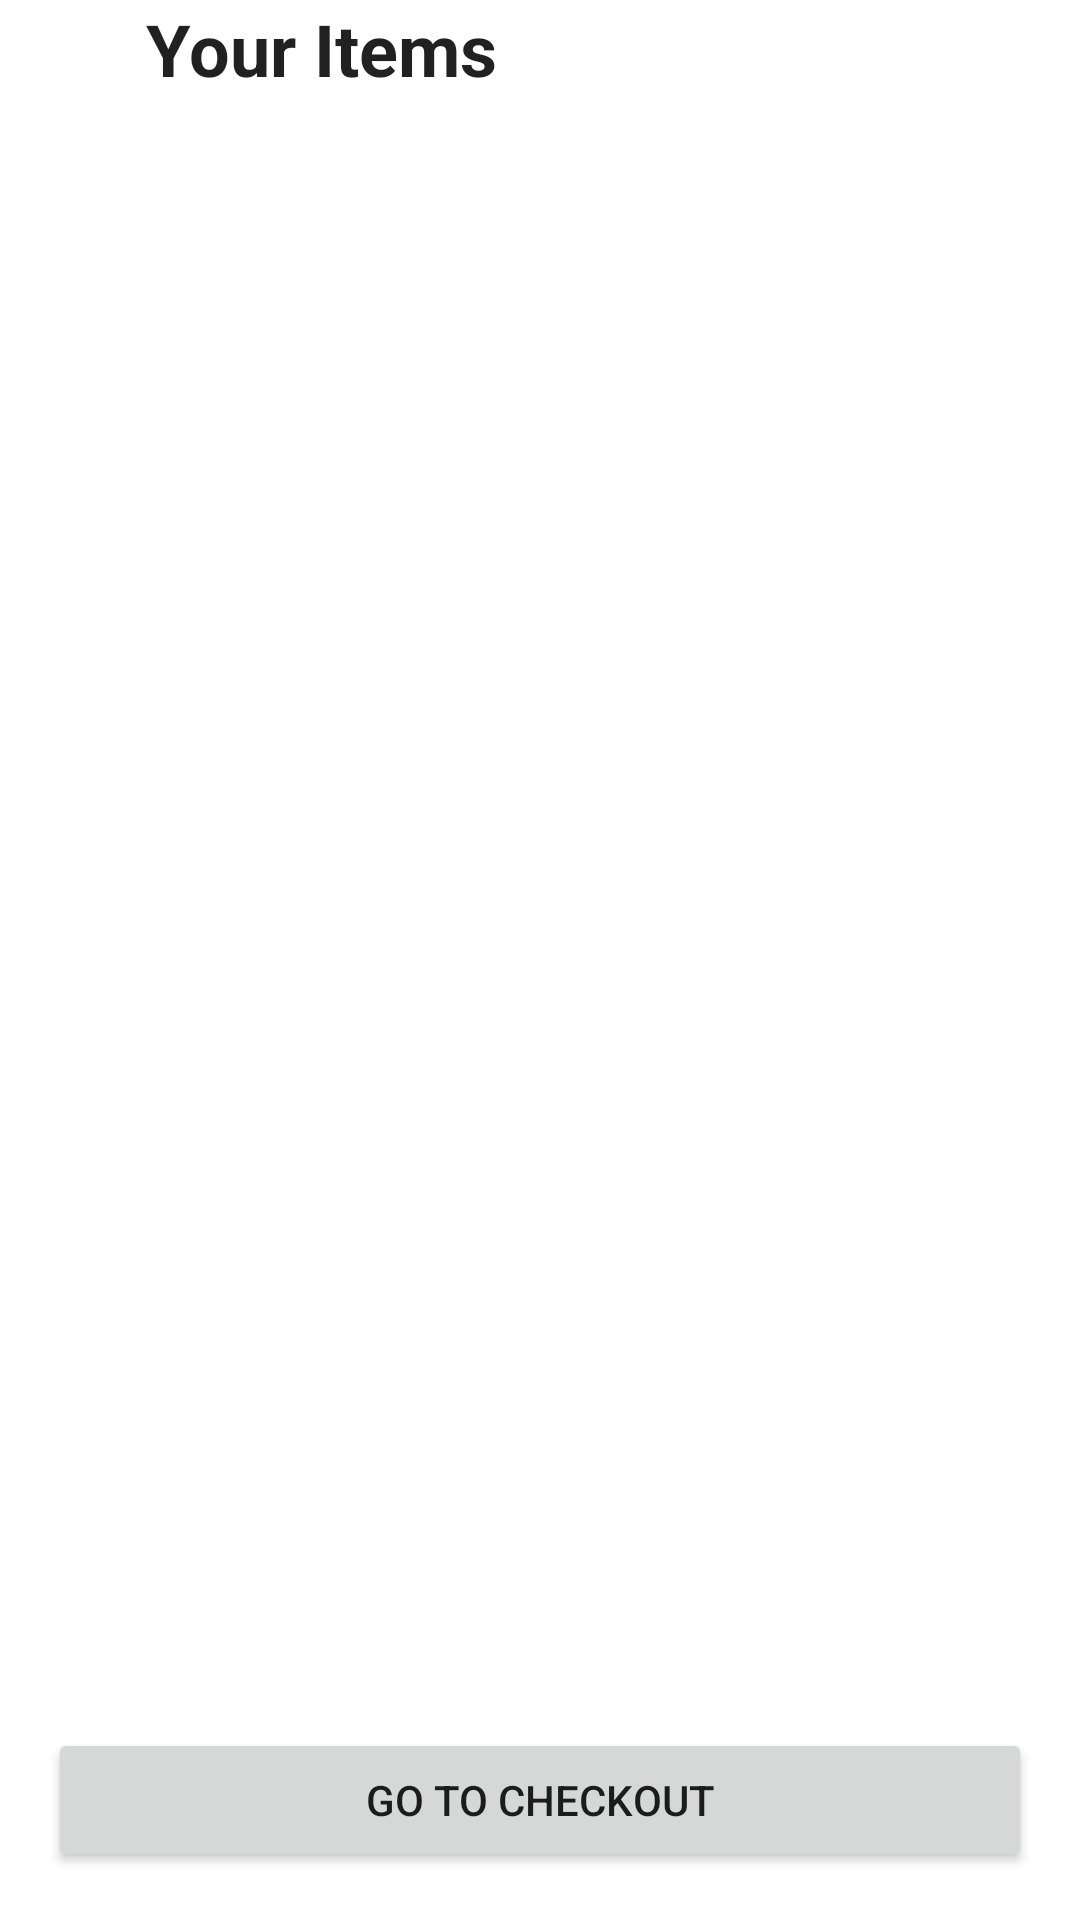

Produce the Android XML layout that renders to this screen, including the resource entries it uses.
<!-- AndroidManifest.xml: application theme Theme.OnlineTicket -->
<!-- res/layout/fragment_cart_screen.xml -->
<?xml version="1.0" encoding="utf-8"?>
<androidx.constraintlayout.widget.ConstraintLayout xmlns:android="http://schemas.android.com/apk/res/android"
    xmlns:app="http://schemas.android.com/apk/res-auto"
    xmlns:tools="http://schemas.android.com/tools"
    android:layout_width="match_parent"
    android:layout_height="match_parent"
    tools:context=".TicketCenter">

    <TextView
        android:id="@+id/button_first"
        android:layout_width="wrap_content"
        android:layout_height="wrap_content"
        style="@style/TextAppearance.AppCompat.Large"
        android:text="@string/your_item"
        android:textSize="24sp"
        android:textStyle="bold"
        app:layout_constraintHorizontal_bias="0.2"
        app:layout_constraintStart_toStartOf="parent"
        app:layout_constraintEnd_toEndOf="parent"
        app:layout_constraintTop_toTopOf="parent" />

    <androidx.appcompat.widget.LinearLayoutCompat
        android:layout_width="0dp"
        android:layout_height="wrap_content"
        android:orientation="vertical"
        android:id="@+id/bottomLay"
        app:layout_constraintBottom_toBottomOf="parent"
        app:layout_constraintStart_toStartOf="parent"
        app:layout_constraintEnd_toEndOf="parent"
        android:padding="16dp">

        <TextView
            android:id="@+id/subTotalTv"
            style="@style/TextAppearance.AppCompat.Large"
            android:layout_width="match_parent"
            android:layout_height="wrap_content"
            android:layout_marginBottom="16dp"
            android:layout_marginTop="16dp"
            tools:text="Subtotal: $2000.00" />

        <Button
            android:layout_width="match_parent"
            android:layout_height="wrap_content"
            android:text="Go to Checkout"
            android:id="@+id/checkoutBtn"/>

    </androidx.appcompat.widget.LinearLayoutCompat>


    <androidx.recyclerview.widget.RecyclerView
        android:id="@+id/recyclerView"
        android:layout_width="0dp"
        android:layout_height="0dp"
        app:layout_constraintStart_toStartOf="parent"
        app:layout_constraintEnd_toEndOf="parent"
        app:layout_constraintBottom_toTopOf="@+id/bottomLay"
        app:layout_constraintTop_toBottomOf="@+id/button_first"
        tools:listitem="@layout/shopping_card_item" />


</androidx.constraintlayout.widget.ConstraintLayout>
<!-- res/layout/shopping_card_item.xml (included above) -->
<?xml version="1.0" encoding="utf-8"?>
<androidx.cardview.widget.CardView xmlns:android="http://schemas.android.com/apk/res/android"
    xmlns:app="http://schemas.android.com/apk/res-auto"
    xmlns:tools="http://schemas.android.com/tools"
    android:id="@+id/card_view"
    android:layout_width="match_parent"
    android:layout_height="wrap_content"
    app:cardElevation="4dp"
    app:cardUseCompatPadding="true">

    <androidx.constraintlayout.widget.ConstraintLayout
        android:layout_width="match_parent"
        android:layout_height="match_parent"
        android:padding="8dp">

        <CheckBox
            android:id="@+id/checkbox"
            android:layout_width="0dp"
            android:layout_height="24dp"
            app:layout_constraintDimensionRatio="1"
            app:layout_constraintHorizontal_bias="0.1"
            app:layout_constraintBottom_toBottomOf="parent"
            app:layout_constraintStart_toStartOf="parent"
            app:layout_constraintTop_toTopOf="parent" />

        <ImageView
            android:id="@+id/imageView"
            android:layout_width="80dp"
            android:layout_height="0dp"
            android:contentDescription="image"
            android:layout_marginStart="16dp"
            android:src="@drawable/ic_launcher_background"
            app:layout_constraintBottom_toBottomOf="parent"
            app:layout_constraintDimensionRatio="1"
            app:layout_constraintStart_toEndOf="@+id/checkbox"
            app:layout_constraintTop_toTopOf="parent" />

        <TextView
            android:id="@+id/dateTv"
            android:layout_width="wrap_content"
            android:layout_height="wrap_content"
            android:textSize="12sp"
            app:layout_constraintEnd_toEndOf="parent"
            app:layout_constraintHorizontal_bias="0.05"
            app:layout_constraintStart_toEndOf="@+id/imageView"
            app:layout_constraintTop_toTopOf="@+id/imageView"
            tools:text="Sat, Sep 29 - 6:00pm" />

        <TextView
            android:id="@+id/nameTv"
            android:layout_width="wrap_content"
            android:layout_height="wrap_content"
            android:textColor="@color/black"
            android:textSize="14sp"
            android:textStyle="bold"
            app:layout_constraintEnd_toEndOf="parent"
            app:layout_constraintHorizontal_bias="0.05"
            app:layout_constraintStart_toEndOf="@+id/imageView"
            app:layout_constraintTop_toBottomOf="@+id/dateTv"
            tools:text="Childish Gambino" />

        <TextView
            android:id="@+id/descriptionTv"
            android:layout_width="wrap_content"
            android:layout_height="wrap_content"
            android:textSize="14sp"
            app:layout_constraintBottom_toBottomOf="@+id/imageView"
            app:layout_constraintEnd_toEndOf="parent"
            app:layout_constraintHorizontal_bias="0.05"
            app:layout_constraintStart_toEndOf="@+id/imageView"
            tools:text="2 tickets | $20.00 each" />


    </androidx.constraintlayout.widget.ConstraintLayout>
</androidx.cardview.widget.CardView>
<!-- resources referenced by this layout -->
<resources>
  <string name="your_item">Your Items</string>
  <style name="Theme.OnlineTicket" parent="Theme.MaterialComponents.Light">
          
          <item name="colorPrimary">@color/purple_500</item>
          <item name="colorPrimaryVariant">@color/purple_700</item>
          <item name="colorOnPrimary">@color/white</item>
          
          <item name="colorSecondary">@color/teal_200</item>
          <item name="colorSecondaryVariant">@color/teal_700</item>
          <item name="colorOnSecondary">@color/black</item>
          
          <item name="android:statusBarColor" tools:targetApi="l">?attr/colorPrimaryVariant</item>
          
      </style>
  <!-- not gathered from this repository: default colours our renderer supplied (Android Studio template values) -->
  <color name="purple_500">#FF6200EE</color>
  <color name="purple_700">#FF3700B3</color>
  <color name="teal_200">#FF03DAC5</color>
  <color name="teal_700">#FF018786</color>
  <color name="black">#FF000000</color>
  <color name="white">#FFFFFFFF</color>
</resources>
